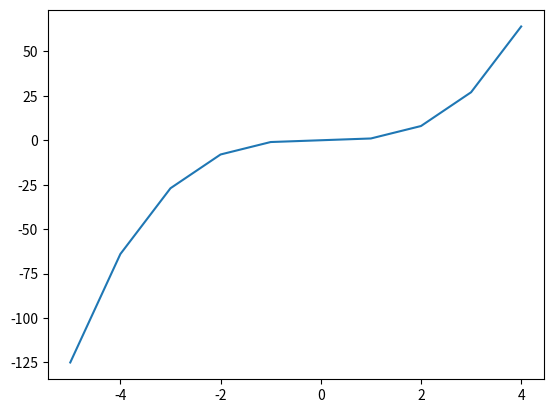

Write the Python code that produced this figure.
import numpy as np
import matplotlib.pyplot as plt

def f(t):
    return t*t*t
	
t1 = np.arange(-5.0, 5.0, 1.0)
plt.plot(t1, f(t1))
plt.show()